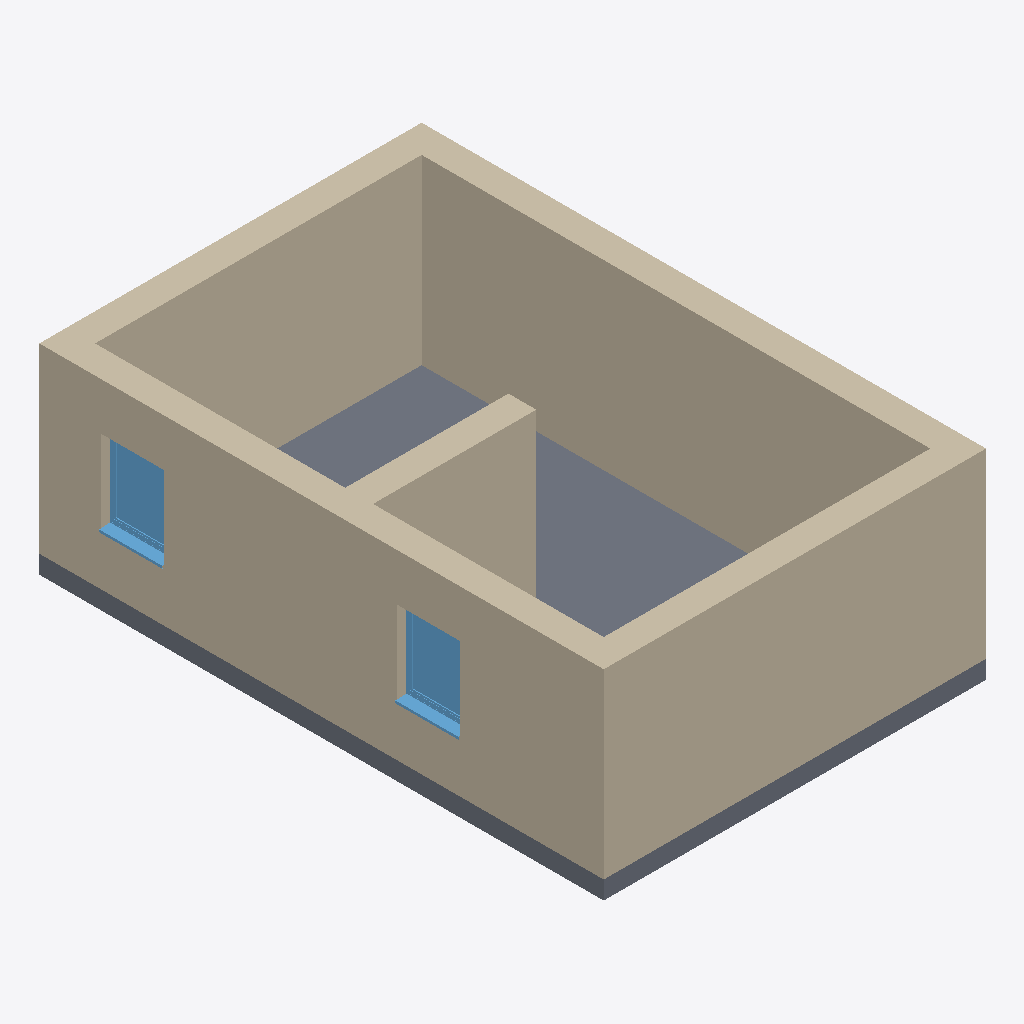
Isometric view of an IFC building model (IFC-SPF (STEP), schema IFC2X3, length unit metre), seen from the south-west, elements coloured by IFC class: 5 walls (beige), 2 windows (light blue), 1 slab (grey).
Extent 6.3 m × 9.3 m × 3.3 m (x, y, z). Elements (8): 5 IfcWallStandardCase, 2 IfcWindow, 1 IfcSlab.

HEADER;
FILE_DESCRIPTION(('ViewDefinition [CoordinationView]','RevitIdentifiers [ContentGUID: e450ae10-3276-4a20-98f5-6fc68be3bb46, VersionGUID: ad9a82c3-a572-4d29-aa96-baaeaa1b38e6, NumberOfSaves: 4]','CoordinateReference [CoordinateBase: Gemeinsam genutzte Koordinaten]'),'2;1');
FILE_NAME('moved-window-2x3.ifc','2026-01-15T12:46:25+01:00',(''),(''),'ODA SDAI 25.12','Autodesk Revit 26.0.4.409 (DEU) - IFC 26.0.4.409','');
FILE_SCHEMA(('IFC2X3'));
ENDSEC;
DATA;
#31=IFCPROJECT('3aKAuGCdPA89ZrRyPq74Is',#18,'2018_01',$,$,'','Projekt  Status',(#24,#29),#1927);
#37=IFCSITE('3aKAuGCdPA89ZrRyPq74Iq',#18,'Default',$,$,#36,$,$,.ELEMENT.,(48,8,15,359802),(11,34,47,783432),0.0,$,$);
#81=IFCWALLSTANDARDCASE('1NKEjo6f5DGu9vYPthZUin',#18,'Basiswand:Ziegel+WD hart 300+160:2523157',$,'Basiswand:Ziegel+WD hart 300+160',#65,#69,'2523157');
#243=IFCWALLSTANDARDCASE('1NKEjo6f5DGu9vYPthZUln',#18,'Basiswand:Ziegel+WD hart 300+160:2523349',$,'Basiswand:Ziegel+WD hart 300+160',#231,#235,'2523349');
#209=IFCWALLSTANDARDCASE('1NKEjo6f5DGu9vYPthZUjM',#18,'Basiswand:Ziegel+WD hart 300+160:2523250',$,'Basiswand:Ziegel+WD hart 300+160',#197,#201,'2523250');
#277=IFCWALLSTANDARDCASE('1NKEjo6f5DGu9vYPthZUeS',#18,'Basiswand:Ziegel+WD hart 300+160:2523448',$,'Basiswand:Ziegel+WD hart 300+160',#265,#269,'2523448');
#316=IFCSLAB('1NKEjo6f5DGu9vYPthZUhj',#18,'Bodenplatte:STB 300:2523593',$,'Bodenplatte:STB 300',#298,#315,'2523593',.BASESLAB.);
#1682=IFCWALLSTANDARDCASE('2xTpq0AnTBDuXHntnfMZto',#18,'Basiswand:Ziegel+WD hart 300+160:2526429',$,'Basiswand:Ziegel+WD hart 300+160',#1670,#1674,'2526429');
#1505=IFCWINDOW('1NKEjo6f5DGu9vYPthZUbB',#18,'FE 1 tlg - DrehKipp:1100 x 1400:2523759',$,'FE 1 tlg - DrehKipp:1100 x 1400',#1857,#1501,'2523759',2.2500000000000044,1.1000000000000014);
#1621=IFCWINDOW('1NKEjo6f5DGu9vYPthZUYa',#18,'FE 1 tlg - DrehKipp:1100 x 1400:2524032',$,'FE 1 tlg - DrehKipp:1100 x 1400',#1926,#1617,'2524032',2.2500000000000044,1.1000000000000014);
ENDSEC;
